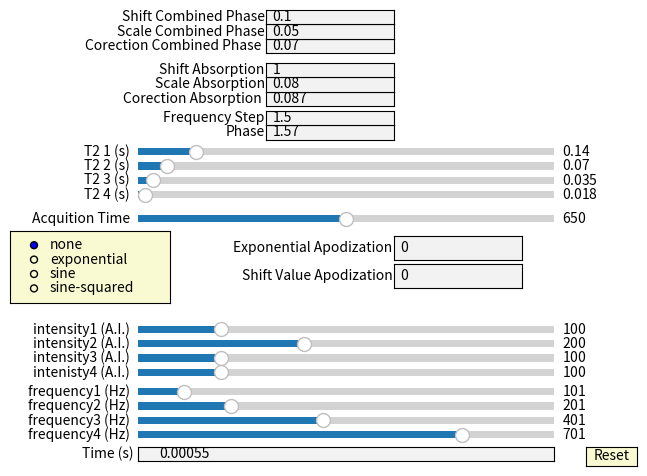
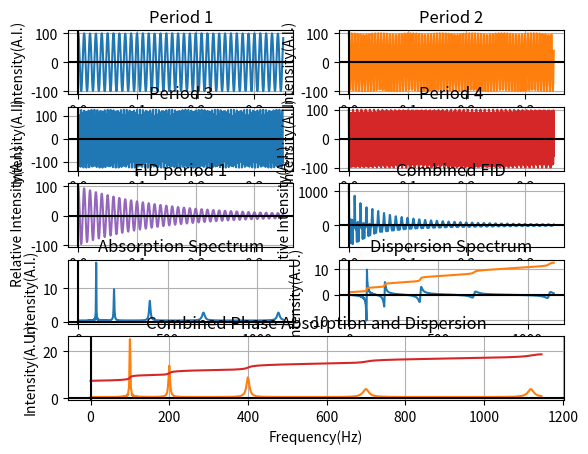

Write the Python code that produced these figures, in order.
import matplotlib.pyplot as plt  # the graphing library con: limited UI components
import numpy as np  # libary to operate arrays
import math
from matplotlib.widgets import Slider, Button, TextBox, RadioButtons

# UI -Time, Intensity, Frequ, Integral Correction, phase
# Slider - Frequency, Half Life , Aquition Time

# User input acquition, second number is FID acquition time divided by number of points to get time incremenets
# Grab the file

# alternate apodization functions


acquTime = 636  # at/time = number points
time = 0.00055  # time increments

# inntenisty and frequency variables for the four wave functions
frequency = 100
intensity = 100
frequency1 = 200
intensity1 = 100
frequency2 = 400
intensity2 = 125
frequency3 = 700
intensity3 = 100

# the half lifes
hl1 = 0.14
hl2 = 0.07
hl3 = 0.035
hl4 = 0.0175

# frequency increments
frequ = 1.5

# apodization variable
# Apodization: 1-exponential 2-sine 3-sinesquared 4- shifted sine 5 shifted sinesquared
apo = 0
sapo = 0
s2apo = 0
ssapo = 0
ss2apo = 0

# these next six varaibles are there to manipulate the integral
phase = 1.57
cor = 0.087
scale = 0.08
shift = 1
cor1 = 0.07
scale1 = 0.05
shift1 = 0.1


# set up the figure and add a margin at the bottom for the UI components
fig, axes = plt.subplots()
plt.subplots_adjust(bottom=0.50)

# turn off graph lines
plt.axis('off')

# this section is where all the sliders and UI components are defined
axcolor = 'lightgoldenrodyellow'
resetax = plt.axes([0.9, 0.05, 0.08, 0.04])
button = Button(resetax, 'Reset', color=axcolor, hovercolor='0.975')

ax_slide = plt.axes([0.2, 0.19, 0.65, 0.03])
s_factor = Slider(ax_slide, 'frequency1 (Hz)', 1, 900, valinit=100, valstep=50)

ax_slide1 = plt.axes([0.2, 0.16, 0.65, 0.03])
s_factor1 = Slider(ax_slide1, 'frequency2 (Hz)',
                   1, 900, valinit=200, valstep=50)

ax_slide2 = plt.axes([0.2, 0.13, 0.65, 0.03])
s_factor2 = Slider(ax_slide2, 'frequency3 (Hz)',
                   1, 900, valinit=400, valstep=50)

ax_slide3 = plt.axes([0.2, 0.1, 0.65, 0.03])
s_factor3 = Slider(ax_slide3, 'frequency4 (Hz)',
                   1, 900, valinit=700, valstep=50)

ax_slide4 = plt.axes([0.2, 0.32, 0.65, 0.03])
s_factor4 = Slider(ax_slide4, 'intensity1 (A.I.)',
                   0, 500, valinit=100, valstep=50)

ax_slide5 = plt.axes([0.2, 0.29, 0.65, 0.03])
s_factor5 = Slider(ax_slide5, 'intensity2 (A.I.)',
                   0, 500, valinit=200, valstep=50)

ax_slide6 = plt.axes([0.2, 0.26, 0.65, 0.03])
s_factor6 = Slider(ax_slide6, 'intensity3 (A.I.)',
                   0, 500, valinit=100, valstep=50)

ax_slide7 = plt.axes([0.2, 0.23, 0.65, 0.03])
s_factor7 = Slider(ax_slide7, 'intenisty4 (A.I.)',
                   0, 500, valinit=100, valstep=50)

axbox = plt.axes([0.2, 0.06, 0.65, 0.03])
text_box = TextBox(axbox, 'Time (s)', initial=0.00055)

ax_slide8 = plt.axes([0.2, 0.69, 0.65, 0.03])
s_factor8 = Slider(ax_slide8, 'T2 1 (s)', 0, 1, valinit=0.14, valstep=0.001)

ax_slide9 = plt.axes([0.2, 0.66, 0.65, 0.03])
s_factor9 = Slider(ax_slide9, 'T2 2 (s)', 0, 1, valinit=0.07, valstep=0.001)

ax_slide10 = plt.axes([0.2, 0.63, 0.65, 0.03])
s_factor10 = Slider(ax_slide10, 'T2 3 (s)', 0, 1, valinit=0.035, valstep=0.001)

ax_slide11 = plt.axes([0.2, 0.60, 0.65, 0.03])
s_factor11 = Slider(ax_slide11, 'T2 4 (s)', 0, 1,
                    valinit=0.0175, valstep=0.001)

ax_slide12 = plt.axes([0.2, 0.55, 0.65, 0.03])
s_factor12 = Slider(ax_slide12, 'Acquition Time', 300,
                    1000, valinit=636, valstep=50)

rax = plt.axes([0, 0.39, 0.25, 0.15], facecolor=axcolor)
radio2 = RadioButtons(rax, ('none','exponential','sine', 'sine-squared'))

axbox9 = plt.axes([0.6, 0.48, 0.20, 0.05])
text_box9 = TextBox(axbox9, 'Exponential Apodization', initial=0)

axbox10 = plt.axes([0.6, 0.42, 0.20, 0.05])
text_box10 = TextBox(axbox10, 'Shift Value Apodization', initial=0)

axbox1 = plt.axes([0.4, 0.73, 0.20, 0.03])
text_box1 = TextBox(axbox1, 'Phase', initial=1.57)

axbox2 = plt.axes([0.4, 0.76, 0.2, 0.03])
text_box2 = TextBox(axbox2, 'Frequency Step', initial=1.5)

axbox3 = plt.axes([0.4, 0.80, 0.2, 0.03])
text_box3 = TextBox(axbox3, 'Corection Absorption ', initial=0.087)

axbox4 = plt.axes([0.4, 0.83, 0.2, 0.03])
text_box4 = TextBox(axbox4, 'Scale Absorption', initial=0.08)

axbox5 = plt.axes([0.4, 0.86, 0.2, 0.03])
text_box5 = TextBox(axbox5, 'Shift Absorption', initial=1)

axbox6 = plt.axes([0.4, 0.91, 0.2, 0.03])
text_box6 = TextBox(axbox6, 'Corection Combined Phase ', initial=0.07)

axbox7 = plt.axes([0.4, 0.94, 0.2, 0.03])
text_box7 = TextBox(axbox7, 'Scale Combined Phase', initial=0.05)

axbox8 = plt.axes([0.4, 0.97, 0.2, 0.03])
text_box8 = TextBox(axbox8, 'Shift Combined Phase', initial=0.1)



#plt.subplots_adjust(bottom=0.25)
x = np.arange(0, time*acquTime, time)

# sets the apodization variable to 0, but need this for the divide by 0 error thrown
if (apo != 0):
    e = np.arange(0, apo*acquTime, apo)

else:
    e = 1

# These y variables are arrays with all the points needed to plot the graphs
y1 = (np.cos(x*3.14*2*frequency))*intensity  # Period 1
y2 = (np.cos(x*3.14*2*frequency1))*intensity1  # Period 2
y3 = (np.cos(x*3.14*2*frequency2))*intensity2  # Period 3
y4 = (np.cos(x*3.14*2*frequency3))*intensity3  # Period 4
y5 = (y1*2.718**(-x/hl1)+y2*2.718**(-x/hl2)+y3*2.718 **
      (-x/hl3)+y4*2.718**(-x/hl4))*(2.718**e)  # Combined FID
y6 = y1*2.718**(-x/hl1)  # Fid for Period 1
freq = np.arange(0, frequ*4800, frequ)  # x values for next set of functions
freqRad = freq/(2*3.1415927)  # x values divided by 2 pi to make the period

# set the empty arrays for the next graphs
y8 = np.array([])
y9 = np.array([])
y10 = np.array([])
y12 = np.array([])
y19 = np.array([])

# counter for the total sum
tot = 0
# Absorption Spectrum, Dispersion Spectrum, and combined Calculations
for b in freq:
    y7 = y5*np.cos(b*x)*time
    for v in y7:
        tot = tot + v
    y8 = np.append(y8, [tot])
    tot = 0
for b in freq:
    y7 = y5*np.sin(b*x)*time
    for v in y7:
        tot = tot + v
    y9 = np.append(y9, [tot])
    tot = 0
for b in freq:
    y7 = y5*np.sin(b*x+phase)*time
    for v in y7:
        tot = tot + v
    y10 = np.append(y10, [tot])
    tot = 0
for b in freq:
    y7 = y5*np.sin(b*x)*time
    for v in y7:
        tot = tot + v
    y19 = np.append(y19, [tot])
    tot = 0
last = 0
for b in y8:
    calc = b + last - cor
    last = calc
    y12 = np.append(y12, [calc])
y13 = (y12/np.max(y8))*scale
y14 = y13+shift
y11 = np.sqrt(y8**2+y19**2)
y18 = np.sqrt(y8**2+y10**2)
y15 = np.array([])
for b in y11:
    calc = b + last - cor1
    last = calc
    y15 = np.append(y15, [calc])
y16 = (y15/np.max(y11))*scale1
y17 = y16+shift1

# Write the y values to a text document as labeled below
# f = open("absorption.txt", "w")
# t = open("frequecy.txt", "w")
# v = open("phased.txt", "w")
# p = open("integral.txt", "w")
# for y in y8:
#     f.write(str(y))
#     f.write('\n')
# f.close()
# for y in freq:
#     t.write(str(y))
#     t.write('\n')
# t.close()
# for y in y10:
#     v.write(str(y))
#     v.write('\n')
# v.close()
# for y in y12:
#     p.write(str(y))
#     p.write('\n')
# p.close()

# Makes the second figure and makes 10 seperate smaller graphs
fig = plt.figure()

plt.tight_layout()
# Take the x and y values found above and plot them on the figure
ax1 = plt.subplot2grid(shape=(5, 2), loc=(0, 0))
ax2 = plt.subplot2grid(shape=(5, 2), loc=(0, 1))
ax3 = plt.subplot2grid(shape=(5, 2), loc=(1, 0))
ax4 = plt.subplot2grid((5, 2), (1, 1))
ax5 = plt.subplot2grid((5, 2), (2, 0))
ax6 = plt.subplot2grid((5, 2), (2, 1))
ax7 = plt.subplot2grid((5, 2), (3, 0))
ax8 = plt.subplot2grid((5, 2), (3, 1))
ax9 = plt.subplot2grid(shape=(5, 2), loc=(4, 0), colspan=2)
d, = ax1.plot(x, y1)
ax1.set_title('Period 1')
d1, = ax2.plot(x, y2, 'tab:orange')
ax2.set_title('Period 2')
d2, = ax3.plot(x, y3, 'tab:blue')
ax3.set_title('Period 3')
d3, = ax4.plot(x, y4, 'tab:red')
ax4.set_title('Period 4')
d4, = ax6.plot(x, y5, 'tab:blue')
ax6.set_title('Combined FID')
d5, = ax5.plot(x, y6, 'tab:purple')
ax5.set_title('FID period 1')
d6, = ax7.plot(freqRad, y8, 'tab:blue')
ax7.set_title('Absorption Spectrum')
d7, = ax8.plot(freqRad, y9, 'tab:blue')
d8, = ax8.plot(freqRad, y14, 'tab:orange')
ax8.set_title('Dispersion Spectrum')
d10, = ax9.plot(freqRad, y18, 'tab:orange')
d11, = ax9.plot(freqRad, y17, 'tab:red')
ax9.set_title('Combined Phase Absorption and Dispersion')
ax9.set(xlabel='Frequency(Hz)', ylabel='Intensity(A.U.)')
ax7.set(xlabel='Frequency(Hz)', ylabel='Intensity(A.I.)')
ax8.set(xlabel='Frequency(Hz)', ylabel='Intensity(A.U.)')
ax5.set(xlabel='Time', ylabel='Relative Intensity(A.I.)')
ax6.set(xlabel='Time', ylabel='Relative Intensity(A.I.)')
ax4.set(xlabel='Time', ylabel='Intensity(A.I.)')
ax3.set(xlabel='Time', ylabel='Intensity(A.I.)')
ax2.set(xlabel='Time', ylabel='Intensity(A.I.)')
ax1.set(xlabel='Time', ylabel='Intensity(A.I.)')
ax1.axhline(y=0, color='k')
ax1.axvline(x=0, color='k')
ax1.grid(True, which='both')
ax2.axhline(y=0, color='k')
ax2.axvline(x=0, color='k')
ax2.grid(True, which='both')
ax3.axhline(y=0, color='k')
ax3.axvline(x=0, color='k')
ax3.grid(True, which='both')
ax4.axhline(y=0, color='k')
ax4.axvline(x=0, color='k')
ax4.grid(True, which='both')
ax5.axhline(y=0, color='k')
ax5.axvline(x=0, color='k')
ax5.grid(True, which='both')
ax6.axhline(y=0, color='k')
ax6.axvline(x=0, color='k')
ax6.grid(True, which='both')
ax7.axhline(y=0, color='k')
ax7.axvline(x=0, color='k')
ax7.grid(True, which='both')
ax8.axhline(y=0, color='k')
ax8.axvline(x=0, color='k')
ax8.grid(True, which='both')
ax9.axhline(y=0, color='k')
ax9.axvline(x=0, color='k')
ax9.grid(True, which='both')


# This function resets all the values on the UI page to their original values as well as sets the graphs back to their original state
def reset(event):
    s_factor.reset()
    s_factor1.reset()
    s_factor2.reset()
    s_factor3.reset()
    s_factor4.reset()
    s_factor5.reset()
    s_factor6.reset()
    s_factor7.reset()
    s_factor8.reset()
    s_factor9.reset()
    s_factor10.reset()
    s_factor11.reset()
    s_factor12.reset()
    text_box.set_val(0.00055)
    text_box1.set_val(1.57)
    text_box2.set_val(1.5)
    text_box3.set_val(0.087)
    text_box4.set_val(0.08)
    text_box5.set_val(1)
    text_box6.set_val(0.07)
    text_box7.set_val(0.05)
    text_box8.set_val(0.1)
    text_box9.set_val(0)
    text_box10.set_val(0)


# THis function redos everything from above as soon as a user changes any of the UI components


def update(val):
    newFreq = s_factor.val
    newFreq1 = s_factor1.val
    newFreq2 = s_factor2.val
    newFreq3 = s_factor3.val
    inten = s_factor4.val
    inten1 = s_factor5.val
    inten2 = s_factor6.val
    inten3 = s_factor7.val
    hl1 = s_factor8.val
    hl2 = s_factor9.val
    hl3 = s_factor10.val
    hl4 = s_factor11.val
    acquTime = s_factor12.val
    time = float(text_box.text)
    frequ = float(text_box2.text)
    phase = float(text_box1.text)
    cor = float(text_box3.text)
    scale = float(text_box4.text)
    shift = float(text_box5.text)
    cor1 = float(text_box6.text)
    scale1 = float(text_box7.text)
    shift1 = float(text_box8.text)
    apo = float(text_box9.text)
    sapo = float(text_box10.text)
    keyword=radio2.value_selected
    if (keyword=='none'):
        e=1
        text_box10.set_val(0)
    elif(keyword=='exponential'):
        f = np.arange(0, apo*acquTime, apo)
        e = 2.718**f
    # elif (keyword=='sine-unshifted'):
    #     f=np.arange(0, acquTime, 1)
    #     e=np.sin((3.14159*f)/acquTime)
    #     for x in e:
    #         print(x)
    # elif(keyword=='sine-squared unshifted'):
    #     f=np.arange(0, acquTime, 1)
    #     e = (np.sin((3.14159*f)/acquTime))**2
    elif(keyword=='sine'):
        f=np.arange(0, acquTime, 1)
        e=np.sin((((3.14159-sapo)*f)/acquTime)+sapo)
    elif(keyword=='sine-squared'):
        f=np.arange(0, acquTime, 1)
        e=(np.sin((((3.14159-sapo)*f)/acquTime)+sapo))**2
    else:
        e = 1
    x = np.arange(0, time*acquTime, time)
    y1 = (np.cos(x*3.14*2*newFreq))*inten
    y2 = (np.cos(x*3.14*2*newFreq1))*inten1
    y3 = (np.cos(x*3.14*2*newFreq2))*inten2
    y4 = (np.cos(x*3.14*2*newFreq3))*inten3
    y5 = (y1*2.718**(-x/hl1)+y2*2.718**(-x/hl2)+y3 *
          2.718**(-x/hl3)+y4*2.718**(-x/hl4))*(e)
    y6 = y1*2.718**(-x/hl1)
    freq = np.arange(0, frequ*4800, frequ)
    freqRad = freq/(2*3.1415927)
    y8 = np.array([])
    y9 = np.array([])
    y10 = np.array([])
    y12 = np.array([])
    y19 = np.array([])
    tot = 0
    for b in freq:
        y7 = y5*np.cos(b*x)*time
        for v in y7:
            tot = tot + v
        y8 = np.append(y8, [tot])
        tot = 0
    for b in freq:
        y7 = y5*np.sin(b*x)*time
        for v in y7:
            tot = tot + v
        y9 = np.append(y9, [tot])
        tot = 0
    for b in freq:
        y7 = y5*np.sin(b*x+phase)*time
        for v in y7:
            tot = tot + v
        y10 = np.append(y10, [tot])
        tot = 0
    for b in freq:
        y7 = y5*np.sin(b*x)*time
        for v in y7:
            tot = tot + v
        y19 = np.append(y19, [tot])
        tot = 0
    last = 0
    for b in y8:
        calc = b + last - cor
        last = calc
        y12 = np.append(y12, [calc])
    y13 = (y12/np.max(y8))*scale
    y14 = y13+shift
    y11 = np.sqrt(y8**2+y19**2)
    y18 = np.sqrt(y8**2+y10**2)
    y15 = np.array([])
    for b in y11:
        calc = b + last - cor1
        last = calc
        y15 = np.append(y15, [calc])
    y16 = (y15/np.max(y11))*scale1
    y17 = y16+shift1
    # f = open("absorption.txt", "w")
    # t = open("frequecy.txt", "w")
    # v = open("phased.txt", "w")
    # p = open("integral.txt", "w")
    # for y in y8:
    #     f.write(str(y))
    #     f.write('\n')
    # f.close()
    # for y in freq:
    #     t.write(str(y))
    #     t.write('\n')
    # t.close()
    # for y in y10:
    #     v.write(str(y))
    #     v.write('\n')
    # v.close()
    # for y in y12:
    #     p.write(str(y))
    #     p.write('\n')
    # p.close()
    # resets the data of the UI slider/UI that was changed
    d.set_ydata(y1)
    d.set_xdata(x)
    d1.set_ydata(y2)
    d1.set_xdata(x)
    d2.set_ydata(y3)
    d2.set_xdata(x)
    d3.set_ydata(y4)
    d3.set_xdata(x)
    d4.set_ydata(y5)
    d4.set_xdata(x)
    d5.set_ydata(y6)
    d5.set_xdata(x)
    d6.set_ydata(y8)
    d6.set_xdata(freqRad)
    d7.set_ydata(y9)
    d7.set_xdata(freqRad)
    d8.set_ydata(y14)
    d8.set_xdata(freqRad)
    d10.set_ydata(y18)
    d10.set_xdata(freqRad)
    d11.set_ydata(y17)
    d11.set_xdata(freqRad)
    # update ax.viewLim using the new dataLim
    
    ax1.set_xlim(0, 636*time)
    ax2.set_xlim(0, 636*time)
    ax1.set_ylim(-(inten), inten)
    ax2.set_ylim(-inten1, inten1)

    ax3.set_xlim(0, 636*time)
    ax4.set_xlim(0, 636*time)
    ax3.set_ylim(-inten2, inten2)
    ax4.set_ylim(-inten3, inten3)

    ax5.set_xlim(0, 636*time)
    ax6.set_xlim(0, 636*time)
    ax5.set_ylim(-inten, inten)
    ax6.set_ylim(min(y5), max(y5))

    ax7.set_xlim(0,max(freqRad))
    ax8.set_xlim(0,max(freqRad))
    ax7.set_ylim(0, max(y9)+1)
    ax8.set_ylim(0, max(y14)+1)

    ax9.set_xlim(0,max(freqRad))
    ax9.set_ylim(0, max(y18)+1)


    # redrawing the figure
    fig.canvas.draw()


# these set of lines listen to when a UI component is changed and calls the update function if so
s_factor.on_changed(update)
s_factor1.on_changed(update)
s_factor2.on_changed(update)
s_factor3.on_changed(update)
s_factor4.on_changed(update)
s_factor5.on_changed(update)
s_factor6.on_changed(update)
s_factor7.on_changed(update)
s_factor8.on_changed(update)
s_factor9.on_changed(update)
s_factor10.on_changed(update)
s_factor11.on_changed(update)
s_factor12.on_changed(update)
text_box.on_submit(update)
text_box1.on_submit(update)
text_box2.on_submit(update)
text_box3.on_submit(update)
text_box4.on_submit(update)
text_box5.on_submit(update)
text_box6.on_submit(update)
text_box7.on_submit(update)
text_box8.on_submit(update)
text_box9.on_submit(update)
button.on_clicked(reset)
radio2.on_clicked(update)

# displays everything on the figures
plt.show()
